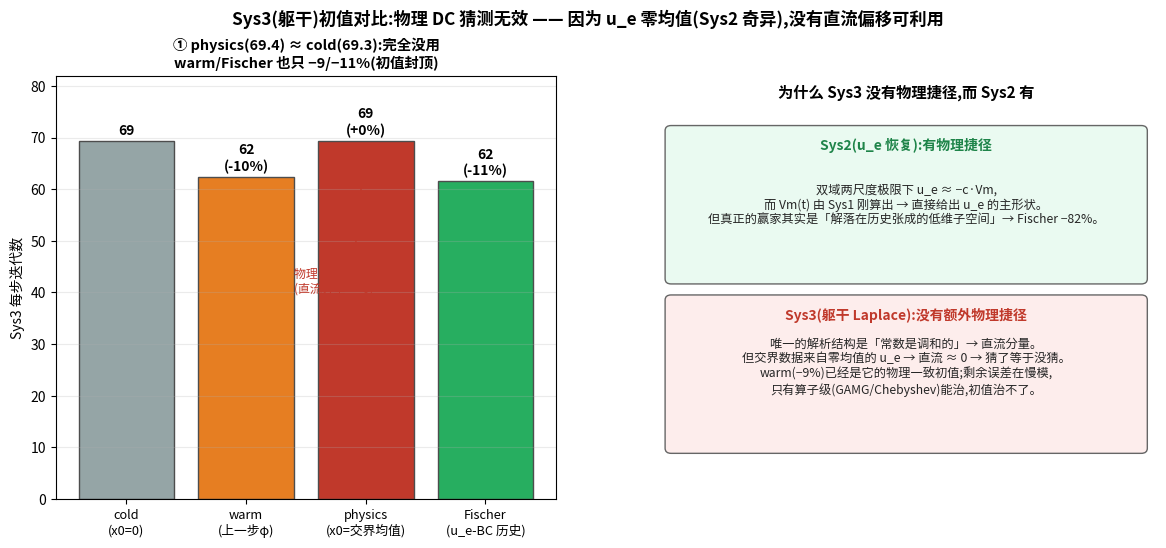

This chart was generated by the following Python code:
#!/usr/bin/env python3
"""plot_f3_physics.py -- Sys3 initial-guess comparison, incl. the PHYSICS DC guess.
Measured (-fischer3, np=8, 80 EP steps, persistent bjacobi+ICC solver):
  cold (x0=0)             : 5544 iters   (cold-solve wall = 3.2 s)
  warm (prev phi)         : 4993   (-9%)
  physics (x0=iface-mean) : 5550   (-0%)   <-- NO help
  Fischer (u_e-BC history): 4922  (-11%)
Why physics DC guess is useless here: the "physics" guess is a constant = the
interface (Dirichlet) mean, which is the harmonic solution's DC component. But
Sys2 (u_e) is SINGULAR / zero-mean, so the interface data itself is ~zero-mean
=> the DC component is ~0 => there is no offset to capture (5550 ~ cold 5544).
Contrast Sys2, where a physics guess DID exist (u_e ~ -c*Vm from the two-scale
bidomain limit) and was worth exploiting. Sys3's harmonic problem has no such
distinct algebraic shortcut: warm start (-9%) already IS its physics-consistent
guess, and the leftover error lives in the slow interface-variation modes, which
only an OPERATOR-level fix (GAMG / Chebyshev) removes -- not any initial guess.
Output: fig_f3_physics.png
"""
import matplotlib, numpy as np
matplotlib.use("Agg")
from matplotlib import font_manager
try:
    font_manager.fontManager.addfont("/usr/share/fonts/truetype/wqy/wqy-zenhei.ttc")
    matplotlib.rcParams["font.family"] = "WenQuanYi Zen Hei"
except Exception: pass
matplotlib.rcParams["axes.unicode_minus"] = False
import matplotlib.pyplot as plt

cold, warm, phys, fis = 5544, 4993, 5550, 4922
NST = 80
labels = ["cold\n(x0=0)", "warm\n(上一步φ)", "physics\n(x0=交界均值)", "Fischer\n(u_e-BC 历史)"]
vals   = [cold, warm, phys, fis]
cols   = ["#95a5a6", "#e67e22", "#c0392b", "#27ae60"]

fig, (a1, a2) = plt.subplots(1, 2, figsize=(14.2, 5.5))
fig.suptitle("Sys3(躯干)初值对比:物理 DC 猜测无效 —— 因为 u_e 零均值(Sys2 奇异),没有直流偏移可利用",
             fontsize=12.4, weight="bold", y=1.0)

# (A) iterations per step for the four guesses
ax = a1
x = np.arange(4)
ax.bar(x, [v/NST for v in vals], color=cols, edgecolor="0.3")
for i, v in enumerate(vals):
    pct = 0 if i == 0 else -round(100*(cold-v)/cold)
    tag = f"{v/NST:.0f}" + ("" if i == 0 else f"\n({pct:+d}%)")
    ax.text(i, v/NST + 1.2, tag, ha="center", fontsize=10, weight="bold")
ax.set_xticks(x); ax.set_xticklabels(labels, fontsize=9.2)
ax.set_ylabel("Sys3 每步迭代数"); ax.set_ylim(0, 82)
ax.set_title("① physics(69.4) ≈ cold(69.3):完全没用\n"
             "warm/Fischer 也只 −9/−11%(初值封顶)", fontsize=10.4, weight="bold")
ax.grid(axis="y", alpha=0.25)
ax.annotate("物理 DC 猜测 = 冷启动\n(直流分量 ≈ 0)", xy=(2, phys/NST), xytext=(1.4, 40),
            fontsize=8.6, color="#c0392b",
            arrowprops=dict(arrowstyle="->", color="#c0392b"))

# (B) the reasoning: why Sys3 has no physics shortcut but Sys2 did
ax = a2; ax.axis("off"); ax.set_xlim(0, 10); ax.set_ylim(0, 10)
from matplotlib.patches import FancyBboxPatch
ax.text(5, 9.5, "为什么 Sys3 没有物理捷径,而 Sys2 有", ha="center", fontsize=11, weight="bold")
ax.add_patch(FancyBboxPatch((0.3, 5.2), 9.4, 3.5, boxstyle="round,pad=0.12", fc="#eafaf1", ec="0.4"))
ax.text(5, 8.25, "Sys2(u_e 恢复):有物理捷径", ha="center", fontsize=10, weight="bold", color="#1e8449")
ax.text(5, 6.5, "双域两尺度极限下 u_e ≈ −c·Vm,\n"
        "而 Vm(t) 由 Sys1 刚算出 → 直接给出 u_e 的主形状。\n"
        "但真正的赢家其实是「解落在历史张成的低维子空间」→ Fischer −82%。",
        ha="center", fontsize=8.8, color="0.15")
ax.add_patch(FancyBboxPatch((0.3, 1.2), 9.4, 3.5, boxstyle="round,pad=0.12", fc="#fdedec", ec="0.4"))
ax.text(5, 4.25, "Sys3(躯干 Laplace):没有额外物理捷径", ha="center", fontsize=10, weight="bold", color="#c0392b")
ax.text(5, 2.5, "唯一的解析结构是「常数是调和的」→ 直流分量。\n"
        "但交界数据来自零均值的 u_e → 直流 ≈ 0 → 猜了等于没猜。\n"
        "warm(−9%)已经是它的物理一致初值;剩余误差在慢模,\n"
        "只有算子级(GAMG/Chebyshev)能治,初值治不了。",
        ha="center", fontsize=8.8, color="0.15")

fig.savefig("fig_f3_physics.png", dpi=140, bbox_inches="tight")
print("wrote fig_f3_physics.png")
print(f"cold {cold} ({cold/NST:.1f}/step); warm {warm} (-{round(100*(cold-warm)/cold)}%); "
      f"physics {phys} (-{round(100*(cold-phys)/cold)}%); Fischer {fis} (-{round(100*(cold-fis)/cold)}%)")
